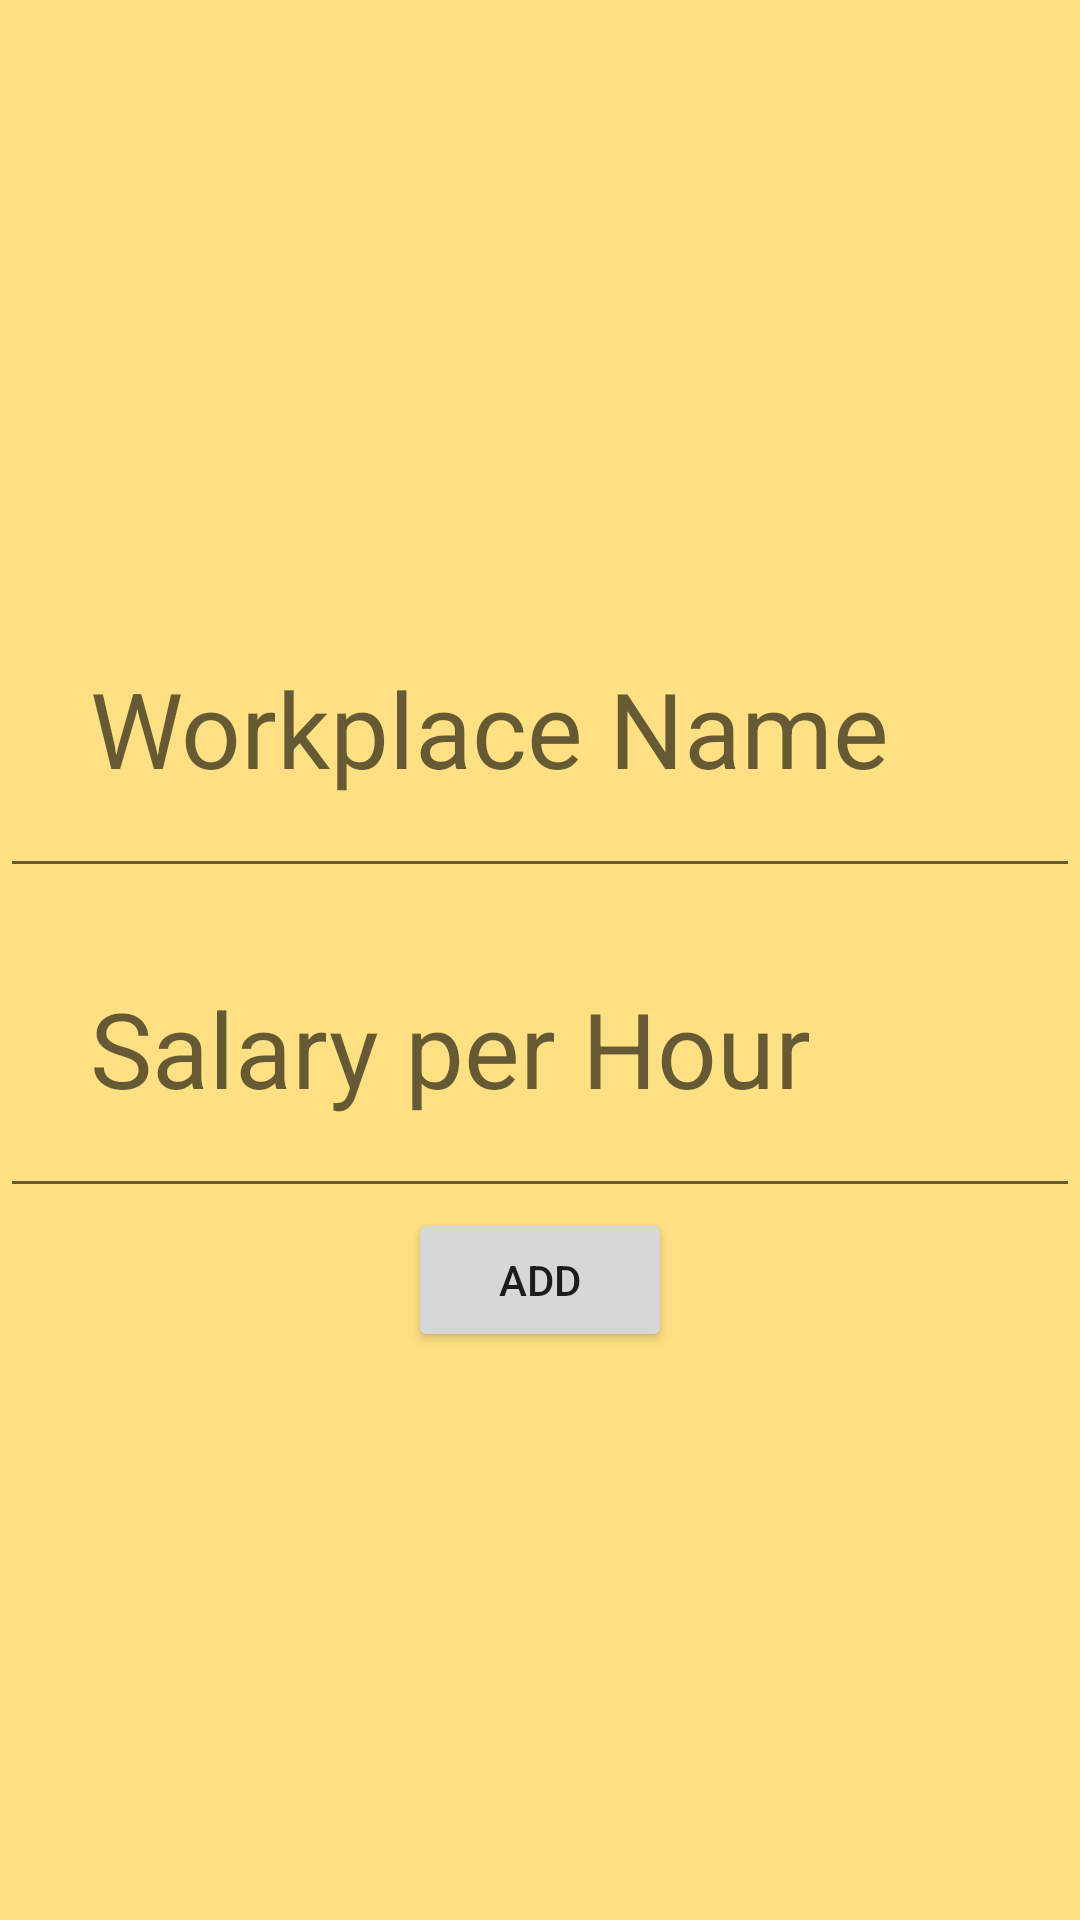

The Android layout XML behind this screen, and the referenced resources:
<!-- AndroidManifest.xml: application theme Theme.FollowYourShifts -->
<!-- res/layout/add_workplace_layout.xml -->
<LinearLayout
    xmlns:android="http://schemas.android.com/apk/res/android"
    xmlns:tools="http://schemas.android.com/tools"
    android:layout_width="match_parent"
    android:layout_height="match_parent"
    android:orientation="vertical"
    android:gravity="center"
    android:background="@color/orange_300"
    tools:context=".Activities.AddWorkplaceActivity">

    <EditText
        android:id="@+id/nameEditText"
        android:layout_width="match_parent"
        android:layout_height="wrap_content"
        android:hint="Workplace Name"
        android:padding="30dp"
        android:textSize="35dp"/>

    <EditText
        android:id="@+id/salaryEditText"
        android:layout_width="match_parent"
        android:layout_height="wrap_content"
        android:hint="Salary per Hour"
        android:inputType="numberDecimal"
        android:padding="30dp"
        android:textSize="35dp"/>

    <Button
        android:id="@+id/addButton"
        android:layout_width="wrap_content"
        android:layout_height="wrap_content"
        android:text="Add"
        />

</LinearLayout>
<!-- resources referenced by this layout -->
<resources>
  <color name="orange_300">#FFE082</color>
  <style name="Theme.FollowYourShifts" parent="Theme.MaterialComponents.Light.NoActionBar">
          
          
          <item name="colorPrimary">@color/light_green</item>
          
      </style>
  <color name="light_green">#D7FFDB</color>
</resources>
